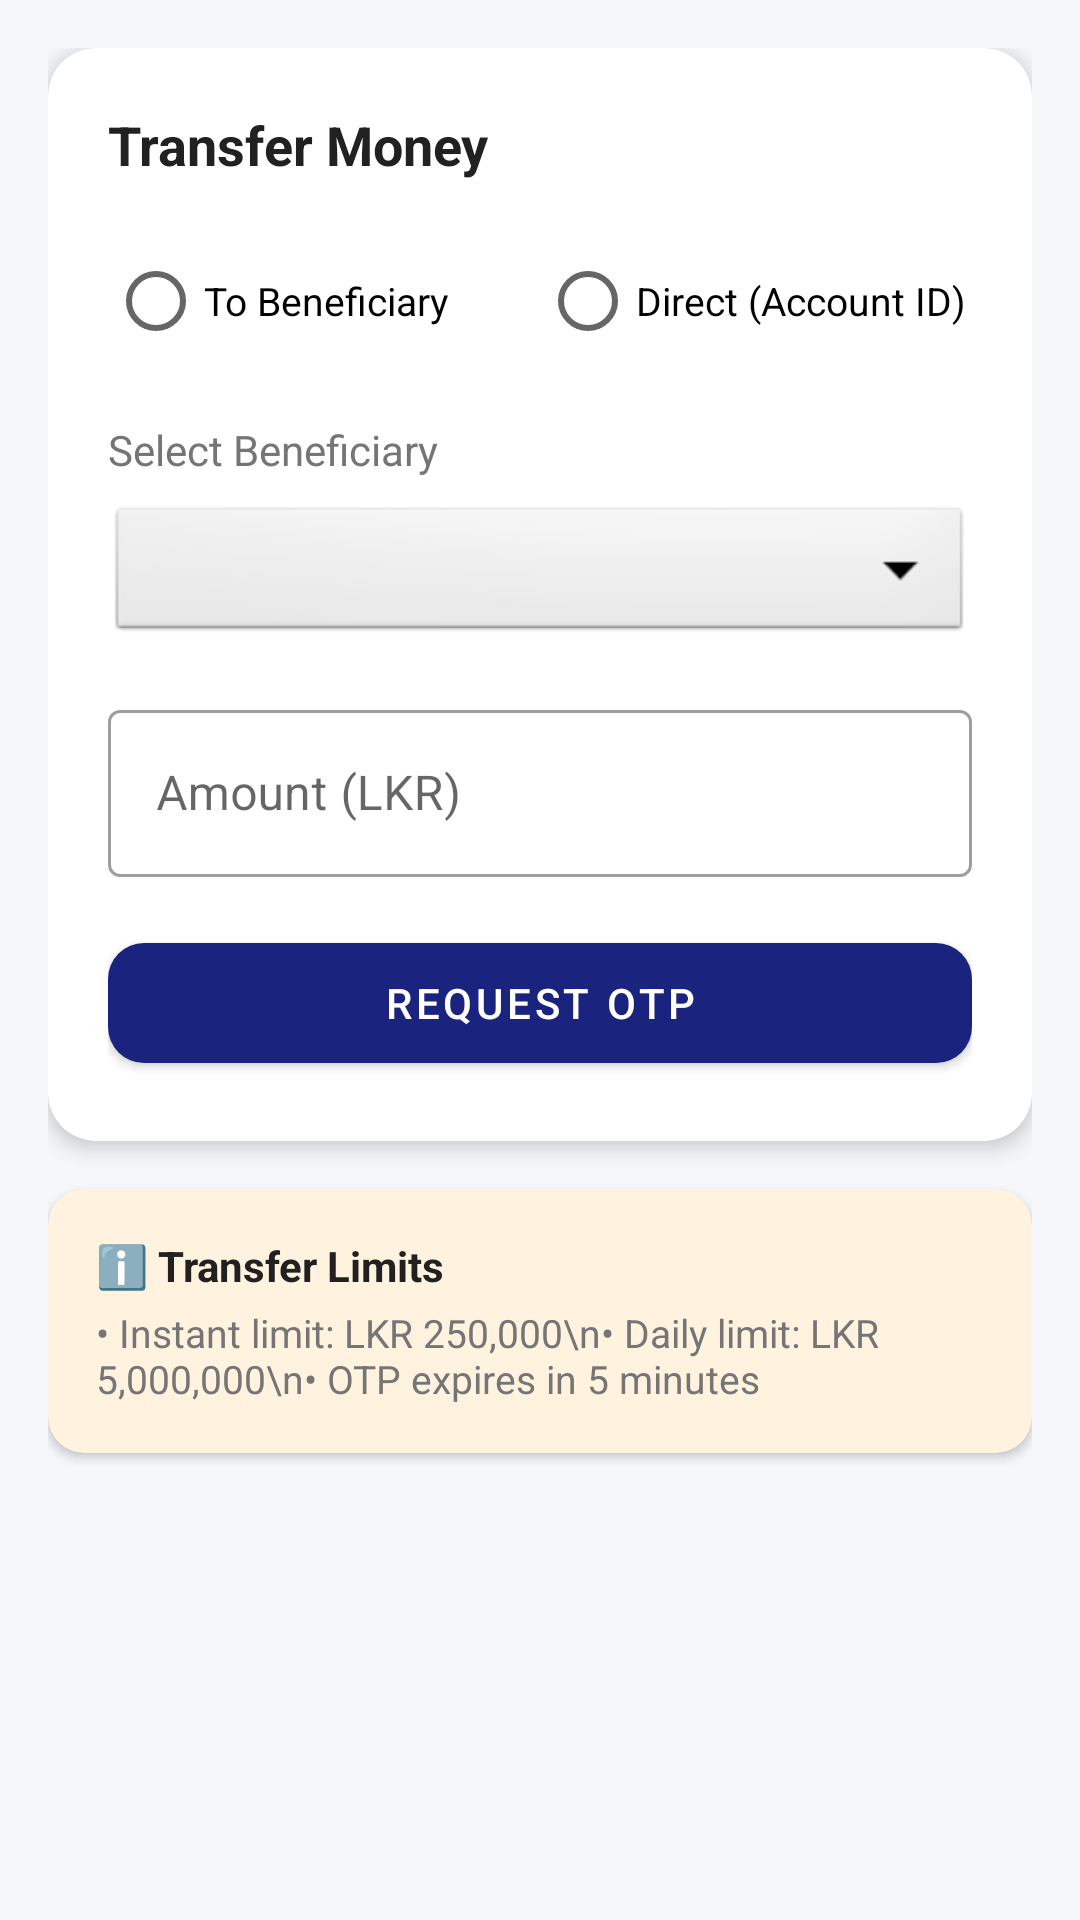

Reconstruct the res/layout file that produces this screen, plus the resources it refers to.
<!-- AndroidManifest.xml: application theme Theme.AgenticBank -->
<!-- res/layout/fragment_transfer.xml -->
<?xml version="1.0" encoding="utf-8"?>
<ScrollView xmlns:android="http://schemas.android.com/apk/res/android"
    xmlns:app="http://schemas.android.com/apk/res-auto"
    android:layout_width="match_parent"
    android:layout_height="match_parent"
    android:background="@color/background"
    android:fillViewport="true">

    <LinearLayout
        android:layout_width="match_parent"
        android:layout_height="wrap_content"
        android:orientation="vertical"
        android:padding="16dp">

        <androidx.cardview.widget.CardView
            android:layout_width="match_parent"
            android:layout_height="wrap_content"
            android:layout_marginBottom="16dp"
            app:cardCornerRadius="16dp"
            app:cardElevation="4dp">

            <LinearLayout
                android:layout_width="match_parent"
                android:layout_height="wrap_content"
                android:orientation="vertical"
                android:padding="20dp">

                <TextView
                    android:layout_width="wrap_content"
                    android:layout_height="wrap_content"
                    android:text="Transfer Money"
                    android:textSize="18sp"
                    android:textStyle="bold"
                    android:textColor="@color/text_primary"
                    android:layout_marginBottom="16dp"/>

                
                <RadioGroup
                    android:id="@+id/rgTransferType"
                    android:layout_width="match_parent"
                    android:layout_height="wrap_content"
                    android:orientation="horizontal"
                    android:layout_marginBottom="16dp">

                    <RadioButton
                        android:id="@+id/rbBeneficiary"
                        android:layout_width="0dp"
                        android:layout_height="wrap_content"
                        android:layout_weight="1"
                        android:text="To Beneficiary"
                        android:textSize="13sp"/>

                    <RadioButton
                        android:id="@+id/rbDirect"
                        android:layout_width="0dp"
                        android:layout_height="wrap_content"
                        android:layout_weight="1"
                        android:text="Direct (Account ID)"
                        android:textSize="13sp"/>
                </RadioGroup>

                
                <LinearLayout
                    android:id="@+id/layoutBeneficiary"
                    android:layout_width="match_parent"
                    android:layout_height="wrap_content"
                    android:orientation="vertical"
                    android:layout_marginBottom="16dp">

                    <TextView
                        android:layout_width="wrap_content"
                        android:layout_height="wrap_content"
                        android:text="Select Beneficiary"
                        android:textSize="14sp"
                        android:textColor="@color/text_secondary"
                        android:layout_marginBottom="8dp"/>

                    <Spinner
                        android:id="@+id/spinnerBeneficiary"
                        android:layout_width="match_parent"
                        android:layout_height="48dp"
                        android:background="@android:drawable/btn_dropdown"
                        android:padding="8dp"/>
                </LinearLayout>

                
                <LinearLayout
                    android:id="@+id/layoutDirectAccount"
                    android:layout_width="match_parent"
                    android:layout_height="wrap_content"
                    android:orientation="vertical"
                    android:layout_marginBottom="16dp"
                    android:visibility="gone">

                    <com.google.android.material.textfield.TextInputLayout
                        style="@style/Widget.MaterialComponents.TextInputLayout.OutlinedBox"
                        android:layout_width="match_parent"
                        android:layout_height="wrap_content"
                        android:hint="Recipient Account ID">
                        <com.google.android.material.textfield.TextInputEditText
                            android:id="@+id/etAccountId"
                            android:layout_width="match_parent"
                            android:layout_height="wrap_content"
                            android:inputType="number"/>
                    </com.google.android.material.textfield.TextInputLayout>
                </LinearLayout>

                
                <com.google.android.material.textfield.TextInputLayout
                    style="@style/Widget.MaterialComponents.TextInputLayout.OutlinedBox"
                    android:layout_width="match_parent"
                    android:layout_height="wrap_content"
                    android:hint="Amount (LKR)"
                    android:layout_marginBottom="16dp">
                    <com.google.android.material.textfield.TextInputEditText
                        android:id="@+id/etAmount"
                        android:layout_width="match_parent"
                        android:layout_height="wrap_content"
                        android:inputType="numberDecimal"/>
                </com.google.android.material.textfield.TextInputLayout>

                <com.google.android.material.button.MaterialButton
                    android:id="@+id/btnRequestOtp"
                    android:layout_width="match_parent"
                    android:layout_height="52dp"
                    android:text="Request OTP"
                    app:cornerRadius="12dp"/>

                
                <LinearLayout
                    android:id="@+id/layoutOtp"
                    android:layout_width="match_parent"
                    android:layout_height="wrap_content"
                    android:orientation="vertical"
                    android:visibility="gone"
                    android:layout_marginTop="16dp">

                    <TextView
                        android:layout_width="wrap_content"
                        android:layout_height="wrap_content"
                        android:text="Enter the OTP sent to your registered contact"
                        android:textSize="13sp"
                        android:textColor="@color/text_secondary"
                        android:layout_marginBottom="8dp"/>

                    <com.google.android.material.textfield.TextInputLayout
                        style="@style/Widget.MaterialComponents.TextInputLayout.OutlinedBox"
                        android:layout_width="match_parent"
                        android:layout_height="wrap_content"
                        android:hint="OTP Code"
                        android:layout_marginBottom="16dp">
                        <com.google.android.material.textfield.TextInputEditText
                            android:id="@+id/etOtp"
                            android:layout_width="match_parent"
                            android:layout_height="wrap_content"
                            android:inputType="number"
                            android:maxLength="6"
                            android:letterSpacing="0.3"/>
                    </com.google.android.material.textfield.TextInputLayout>
                </LinearLayout>

                <com.google.android.material.button.MaterialButton
                    android:id="@+id/btnConfirmTransfer"
                    android:layout_width="match_parent"
                    android:layout_height="52dp"
                    android:text="Confirm Transfer"
                    android:visibility="gone"
                    app:cornerRadius="12dp"
                    app:backgroundTint="@color/green_success"/>

                <ProgressBar
                    android:id="@+id/progressBar"
                    android:layout_width="wrap_content"
                    android:layout_height="wrap_content"
                    android:layout_gravity="center"
                    android:layout_marginTop="8dp"
                    android:visibility="gone"/>

            </LinearLayout>
        </androidx.cardview.widget.CardView>

        
        <androidx.cardview.widget.CardView
            android:layout_width="match_parent"
            android:layout_height="wrap_content"
            app:cardCornerRadius="12dp"
            app:cardElevation="2dp"
            app:cardBackgroundColor="#FFF3E0">

            <LinearLayout
                android:layout_width="match_parent"
                android:layout_height="wrap_content"
                android:orientation="vertical"
                android:padding="16dp">
                <TextView
                    android:layout_width="wrap_content"
                    android:layout_height="wrap_content"
                    android:text="ℹ️ Transfer Limits"
                    android:textStyle="bold"
                    android:textColor="@color/text_primary"
                    android:layout_marginBottom="4dp"/>
                <TextView
                    android:layout_width="wrap_content"
                    android:layout_height="wrap_content"
                    android:text="• Instant limit: LKR 250,000\n• Daily limit: LKR 5,000,000\n• OTP expires in 5 minutes"
                    android:textColor="@color/text_secondary"
                    android:textSize="13sp"/>
            </LinearLayout>
        </androidx.cardview.widget.CardView>

    </LinearLayout>
</ScrollView>
<!-- resources referenced by this layout -->
<resources>
  <color name="background">#F5F7FA</color>
  <color name="green_success">#4CAF50</color>
  <color name="text_primary">#212121</color>
  <color name="text_secondary">#757575</color>
  <style name="Theme.AgenticBank" parent="Theme.MaterialComponents.DayNight.NoActionBar">
          <item name="colorPrimary">@color/primary</item>
          <item name="colorPrimaryDark">@color/primary_dark</item>
          <item name="colorAccent">@color/accent</item>
          <item name="android:windowBackground">@color/background</item>
          <item name="android:statusBarColor">@color/primary_dark</item>
      </style>
  <color name="primary">#1A237E</color>
  <color name="primary_dark">#0D1657</color>
  <color name="accent">#00BCD4</color>
</resources>
